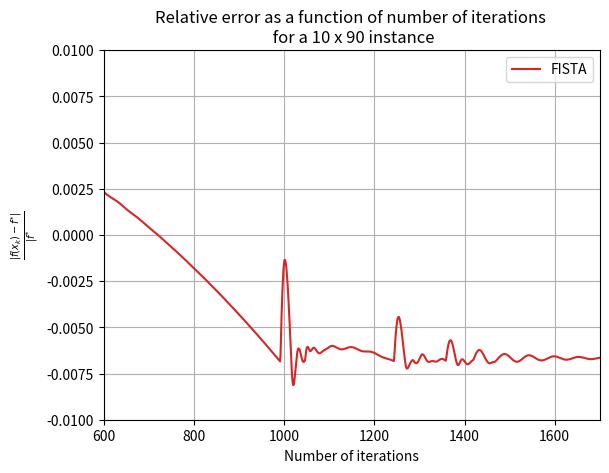

The matplotlib source for this figure:
import numpy as np
import matplotlib.pyplot as plt

# to get this data
# run the first experiment (i=0) for the 10x90 instance
fista = [32.9945345882353, 32.97231658823529, 32.92788058823529, 32.872335588235295, 32.8056815882353, 32.727918588235305, 32.6390465882353, 32.5390655882353, 32.4279755882353, 32.3057765882353, 32.17246858823529, 32.0280515882353, 31.872525588235302, 31.705890588235306, 31.528146588235305, 31.339293588235297, 31.139331588235297, 30.928260588235304, 30.706080588235302, 30.472791588235303, 30.228393588235303, 29.9728865882353, 29.70627058823531, 29.428545588235306, 29.139711588235315, 28.83976858823531, 28.52871658823531, 28.206555588235315, 27.873285588235312, 27.528906588235316, 27.17341858823532, 26.80682158823533, 26.429115588235323, 26.040300588235333, 25.640376588235334, 25.229343588235345, 24.807201588235337, 24.373950588235342, 23.929590588235342, 23.47412158823535, 23.007543588235354, 22.529856588235354, 22.041060588235357, 21.541155588235366, 21.03014158823537, 20.50801858823537, 19.97478658823538, 19.430445588235386, 18.87499558823539, 18.30843658823539, 17.730768588235403, 17.141991588235403, 16.542105588235405, 15.931110588235413, 15.309006588235418, 14.675793588235422, 14.031471588235428, 13.376040588235426, 12.709500588235434, 12.038881476103093, 11.372075801204051, 10.730473681599099, 10.148703764459967, 9.62893140055432, 9.151520313560026, 8.690047178527292, 8.243110728793123, 7.82345532580258, 7.424737331505414, 7.039516640775999, 6.656545565814169, 6.277984593120411, 5.89219697947598, 5.522531944372296, 5.204262090040606, 4.941880963403805, 4.71771336483544, 4.497101517005026, 4.287835446434035, 4.088480359956233, 3.915056867124274, 3.738482030169978, 3.559132060545371, 3.3921089679807, 3.241873820976348, 3.096924545341803, 2.9580915527123373, 2.825260264922324, 2.7003216705322757, 2.5803663943021595, 2.4588702419098167, 2.333514796064822, 2.203793520131838, 2.075508298543667, 1.963139586733819, 1.861325989935033, 1.7657954955812105, 1.6662262391855738, 1.5681847392415624, 1.4772712418105651, 1.4047573094348398, 1.3478963742046464, 1.2955612688712013, 1.2463575706246213, 1.2025221334345184, 1.1540592085470769, 1.0984845942070744, 1.0436383107898115, 0.9950354204037273, 0.9454194768625032, 0.8978621286440993, 0.8511004052538658, 0.8083751288571761, 0.7699027014160369, 0.7326947078352499, 0.6925368011273451, 0.6529320832040852, 0.6144656662458885, 0.5808006787914557, 0.5441346821867161, 0.5066146236947039, 0.47355204693913616, 0.43948007787289817, 0.4050369971583784, 0.3800830665403656, 0.36314326827635396, 0.34914275403876366, 0.33657937938261223, 0.3228926440277159, 0.31174206858809206, 0.3012494259414562, 0.2932963192736724, 0.2812160830009978, 0.26785024142349745, 0.2541653850053212, 0.24170673681637567, 0.2307949014363055, 0.22372247101875958, 0.21985119334319989, 0.21862424266875133, 0.2163937481829452, 0.21229423706245812, 0.20636548851873052, 0.20115626602718684, 0.19631662146357196, 0.19121889413176768, 0.1868848715218754, 0.18217460739940017, 0.17595647289800934, 0.16877046739081708, 0.16114121220532973, 0.15340322541082121, 0.1466038043459146, 0.14024565933540223, 0.1336689029359145, 0.12678044724925328, 0.12138449349122571, 0.11679329180483473, 0.11190546744486968, 0.1070819511549808, 0.10230545473540514, 0.09804624076353426, 0.09484487512739982, 0.09245921483951491, 0.09120597952528672, 0.09062682618740095, 0.0904291844761285, 0.08939096461266265, 0.08870810758284871, 0.087620450157889, 0.08533779298640182, 0.08254376851276767, 0.08087399476544063, 0.07981768615234, 0.07851256246033642, 0.07698717906984681, 0.07561594413577749, 0.07511615107306782, 0.0749253932163367, 0.07424389555955875, 0.07328062025656248, 0.07232973666684472, 0.07175131612354715, 0.07134535611401811, 0.07091884365192686, 0.07038766995913381, 0.07038826044879422, 0.0698085118962168, 0.0694581862317408, 0.0688120110461899, 0.06792096983624522, 0.06685071867512704, 0.0656965790125095, 0.06455615287420985, 0.06350864257883285, 0.06261852708075362, 0.06192857928378673, 0.06139583423976719, 0.06099725787221435, 0.060692883086745, 0.06043383712027861, 0.06016947723630855, 0.05987642992091747, 0.05958788206024474, 0.05923953962861089, 0.05881517855448655, 0.05830326135726066, 0.057698932650604835, 0.05731185610962086, 0.05705617340892263, 0.056680502513794716, 0.05643971695704241, 0.05600619037245234, 0.05540754722777099, 0.054694135112643996, 0.05392196259772236, 0.053139394446105825, 0.05237970013400345, 0.05165951608347332, 0.05098179263164373, 0.05034107980822523, 0.04972903247314457, 0.049138576607041407, 0.04856598681406217, 0.04801090720513306, 0.04747491008959477, 0.046959452886487354, 0.04646442156687769, 0.045986352521137856, 0.04551831312755288, 0.04505080239375094, 0.044573322903137494, 0.044076162480611795, 0.04355194952293782, 0.04299667179210833, 0.042413976730981184, 0.041806538571473296, 0.04117714319594826, 0.04053203126488992, 0.03987794957636711, 0.03922130286721087, 0.038567509675205926, 0.037920605763446455, 0.03728308991225509, 0.03665597281814403, 0.03603897210042524, 0.035430793041955615, 0.03482944163299058, 0.03423252909550832, 0.03363754120099404, 0.033042058373902956, 0.03244392216685972, 0.03184134979154235, 0.03123300146312732, 0.030643674614519386, 0.030598656104716158, 0.03047740413925816, 0.0302459325701697, 0.02994094248507379, 0.029601085726520013, 0.029271454051877005, 0.02941318018938437, 0.030367694515138766, 0.030947566005477174, 0.031207965236144396, 0.03132203027447535, 0.031142473388818186, 0.030673399410712468, 0.02994348421837772, 0.029099489349267108, 0.028167212569679335, 0.027359287871229758, 0.026636547265487188, 0.026009382072991038, 0.02563250225115296, 0.025489219215972646, 0.025576384446826365, 0.025818016208256345, 0.02610632185734704, 0.02634053628268455, 0.02645295336469665, 0.026418455880884338, 0.026249716651483537, 0.02599090658960827, 0.02568644249427976, 0.025386971439334282, 0.02511709196394458, 0.0248640940422312, 0.02464715675292841, 0.0244515834897231, 0.024262686879827598, 0.02420537216262505, 0.024308127826058727, 0.024344107566440867, 0.02427935966475115, 0.02412490497541012, 0.02390542552958596, 0.023649794420197878, 0.023383383272731602, 0.023123493986960935, 0.022878132332476042, 0.022647456927738868, 0.02242675393555223, 0.022209721684980366, 0.021991108374505162, 0.02176818015603764, 0.021540950607863273, 0.021311454916022356, 0.02108253836531973, 0.020856642848559325, 0.020634956361059158, 0.02041710246659325, 0.020201562877132855, 0.019986010662979017, 0.019801767240269143, 0.019913863538058005, 0.01996044286302107, 0.019929945230675372, 0.019823381021179642, 0.019652779325627028, 0.019435711271071073, 0.019190194640152296, 0.01893118564802249, 0.018668833294752323, 0.01840839756789383, 0.01815137922632501, 0.017897242963708995, 0.017645131211255417, 0.017395117227297956, 0.017148767763539626, 0.01690901085002891, 0.016679480598243025, 0.016463608593384, 0.016263744962538552, 0.016080536260866838, 0.01591268907068991, 0.01575713851578818, 0.015609546665751055, 0.015464994910227733, 0.015319056436600927, 0.01516757362458776, 0.015007027171809618, 0.014835971557861427, 0.014654789124377617, 0.014465219709664346, 0.014268389934726103, 0.014066374602087288, 0.013861244865419267, 0.013654798765768184, 0.013448394493709263, 0.013242886127036299, 0.013038644881997097, 0.012835639661517044, 0.012633548681675636, 0.012431877586491466, 0.012230066381800868, 0.012027575356288622, 0.011823947018718303, 0.011618845838653117, 0.011412079916288361, 0.011203608969302666, 0.010993541955840706, 0.01078212611271024, 0.010569727910071314, 0.01035680586284032, 0.010143875420883157, 0.009931467123138723, 0.009720080496492338, 0.00951013739748523, 0.009301939274424765, 0.009095632941692766, 0.00889118884640037, 0.008688394567654042, 0.008486864635029057, 0.008286065958020656, 0.008085356492882353, 0.007884033457658124, 0.007681386580373918, 0.007476751580166219, 0.0072695593071595635, 0.007059376615060424, 0.006845935987796239, 0.006629152055854975, 0.00640912429684908, 0.006186126317405266, 0.0059605830848120855, 0.005733038266953163, 0.005504114418495141, 0.005274469106324505, 0.006025264240443395, 0.006922902795137318, 0.007564335148621674, 0.007975070863414861, 0.008203582242710268, 0.008300463605329277, 0.008297247103640699, 0.008203424388539016, 0.008011443333669255, 0.007706712349107731, 0.0072797579847395065, 0.006736191714995745, 0.006101020403906306, 0.005417020745714877, 0.004738258857816855, 0.004122701752417951, 0.003681721151365819, 0.003581586237648208, 0.003625834058913401, 0.003776900824314608, 0.003993580248686947, 0.004233565634850536, 0.004460458575714199, 0.004712026892324835, 0.005033302546253789, 0.005320811789671567, 0.005553094239053656, 0.005716314909365854, 0.005801625711229389, 0.005808302900891123, 0.005745686597368405, 0.005624988465078385, 0.005478144264490435, 0.005337518703395925, 0.0051886255995721425, 0.005045710238244496, 0.004920619112587545, 0.004821861874665078, 0.004754140527749062, 0.004718338395861528, 0.004711905338850934, 0.004729537714749952, 0.004764034162534321, 0.00480720989565054, 0.004850768520114248, 0.004887055636362949, 0.004909646797604992, 0.004913748933809777, 0.004896415903233564, 0.004982844456007281, 0.005106190956398226, 0.0051595885365534186, 0.005145380010149878, 0.005075881292563455, 0.004969915841782282, 0.004848900555548476, 0.004733184956241467, 0.004639176149368041, 0.004594372709334493, 0.004590026839878192, 0.0046194253562685155, 0.004676231182210951, 0.004750690059344887, 0.004831317694425006, 0.004906519234139369, 0.004965956190038956, 0.005001547680096341, 0.005008123925970367, 0.004985137966459476, 0.004934637126634765, 0.004860762159195489, 0.004769164420979417, 0.004666397991188, 0.0045593275141064035, 0.004454581513849998, 0.004358074810480496, 0.004274620624270857, 0.00420765054859645, 0.004159056694961716, 0.0041291637955400435, 0.0041168298706173966, 0.00411966323134921, 0.004134332742592594, 0.004156939244546762, 0.004183410386843053, 0.004209879833162651, 0.004233015065551835, 0.004250265331733181, 0.004260011520260572, 0.004261611444466658, 0.00425534560078317, 0.004242278523995345, 0.004224058310946495, 0.004202681090404363, 0.004180248021783354, 0.004158740088121625, 0.004139831134076096, 0.004124753136191911, 0.004114220519186105, 0.004108413351975315, 0.0041070132348203425, 0.004109281175451141, 0.004114164047240867, 0.004120415371786671, 0.004126716990406846, 0.0041317903288284235, 0.004134488954905222, 0.004133867485204318, 0.004129225151814144, 0.004120125124377819, 0.004106392748107875, 0.004088097099630141, 0.004065520703845869, 0.00403912202776624, 0.004009494671428036, 0.003977326238032512, 0.003943358898336831, 0.003908352835725783, 0.0038730531710704117, 0.0038381606526485257, 0.0038043063247536514, 0.0037720304815702915, 0.0037417663693227023, 0.0037138292189487073, 0.003688411193898844, 0.003665582678619723, 0.003645300009480516, 0.003627419296827462, 0.0036117154696543373, 0.003597905174066963, 0.0035856717547160764, 0.0035746903121065543, 0.003564650800713978, 0.0035552773247180666, 0.0035463421798474864, 0.0035376737339790306, 0.0035291578691941335, 0.003520733348601577, 0.0035123820488603113, 0.0035041154519403254, 0.003495959073826239, 0.0034879366027349293, 0.0034800554274504653, 0.0034722949808839, 0.0034645989444600186, 0.0034568719049195137, 0.0034489805794225624, 0.003440759277410166, 0.0034320188903628397, 0.0034225584236563457, 0.003412177924856675, 0.003400691623303482, 0.0033879401676083173, 0.00337380101204671, 0.0033581962343773473, 0.003341097337773057, 0.0033225268696659947, 0.0033025569544808692, 0.003281305064294399, 0.00325892752644814, 0.0032356113815991453, 0.0032115652577974674, 0.003187009919665898, 0.0031621690950554265, 0.0031372610861417627, 0.0031124915510118588, 0.003088047708767635, 0.003064094088536669, 0.0030407698210713698, 0.0030181873688628217, 0.0029964325121219853, 0.0029755653559562613, 0.002955622098425938, 0.002936617297598499, 0.002918546394337294, 0.00290138828151958, 0.0028851077544022902, 0.0028696577257782963, 0.0028549811387394855, 0.0028410125553736186, 0.0028276794386722435, 0.0028149031753206006, 0.0028025999079151587, 0.0027906812563471438, 0.0027790550101580973, 0.0027676258676928253, 0.002756296285343417, 0.002744967482766595, 0.0027335406294593623, 0.0027219182162897602, 0.002710005594153967, 0.002697712642376406, 0.0026849555130620717, 0.0026716583853097203, 0.002657755155709233, 0.0026431909891784624, 0.0026279236569630585, 0.0026119245961986337, 0.0025951796371322354, 0.002577689359103421, 0.002559469053524561, 0.0025405482902654507, 0.0025209701017742834, 0.002500789815825629, 0.002480073582030141, 0.0024588966483214013, 0.002437341451162086, 0.002415495586877997, 0.002393449731512852, 0.0023712955732032646, 0.0023491238148886685, 0.0023270222969257507, 0.0023050742796468923, 0.002283356915910208, 0.002261939933935759, 0.0022408845418384095, 0.0022202425576599897, 0.002200055762662768, 0.002180355471196967, 0.002161162307541865, 0.0021424861784876226, 0.0021243264297518584, 0.002106672174265444, 0.0020895027805287346, 0.002072788509342286, 0.0020564912869743233, 0.0020405656021375597, 0.0020249595129153957, 0.002009615748098149, 0.0019944728853510986, 0.001979466586491984, 0.001964530868057198, 0.0019495993836053022, 0.00193460669298731, 0.0019194894933074339, 0.00190418778664239, 0.0018886459607620639, 0.0018728137611670175, 0.0018566471355539035, 0.0018401089352766279, 0.0018231694622588262, 0.0018058068539677998, 0.0017880073032668854, 0.0017697651140400862, 0.001751082597266627, 0.001731969815584812, 0.001712444187247834, 0.001692529962667359, 0.0016722575885160208, 0.0016516629755647513, 0.0016307866872051508, 0.001609673065958612, 0.0015883693153180148, 0.00156692455406926, 0.001545388859853728, 0.0015238123182506058, 0.0015022440930532437, 0.0014807315327725317, 0.0014593193276473257, 0.001438048730621066, 0.001416956854781989, 0.001396076058658396, 0.0013754334294480272, 0.001355050372758835, 0.0013349423156794457, 0.0013151185280354462, 0.001295582064504811, 0.0012763298279080339, 0.0012573527515290048, 0.001238636095787501, 0.0012201598521077064, 0.0012018992444397557, 0.0011838253167151518, 0.001165905592622477, 0.0011481047925475205, 0.0011303855913800643, 0.0011127094002216526, 0.0010950371548019307, 0.0010773300936861574, 0.0010595505100567948, 0.0010416624619881197, 0.00102363242760069, 0.0010054298932745348, 0.000987027865068768, 0.0009684032956430395, 0.000949537421150089, 0.0009304160047579678, 0.0009110294855534646, 0.0008913730335611008, 0.0008714465134072297, 0.0008512543607758804, 0.0008308053771856257, 0.0008101124498060716, 0.0007891922039863677, 0.0007680645969480625, 0.000746752461670376, 0.000725281010427929, 0.0007036773077122321, 0.0006819697224324942, 0.0006601873693151357, 0.0006383595493645507, 0.0006165151990608272, 0.0005946823576984591, 0.0005728876618728072, 0.0005511558756169964, 0.0005295094640543308, 0.000507968217676461, 0.0004865489334541033, 0.00046526515798399093, 0.0004441269967125382, 0.0004231409920528924, 0.0004023100718653606, 0.00038163356839546355, 0.00036110730634654394, 0.0003407237573665946, 0.00032047225687100133, 0.0003003392778652332, 0.000280308755283986, 0.00026036245337730395, 0.0002404803678714984, 0.00022064115404084398, 0.00020082257143523165, 0.0001810019358793912, 0.00016115656940986784, 0.00014126423912377023, 0.0001213035763941782, 0.00010125446858336652, 8.109841619920096e-05, 6.08188494009663e-05, 4.040139878385924e-05, 1.9834116491110496e-05, -8.923551763138997e-07, -2.178466933683614e-05, -4.2846714860231444e-05, -6.407961095768107e-05, -8.548175451353172e-05, -0.00010704891772076387, -0.000128774392732864, -0.0001506491793016514, -0.00017266221073153996, -0.00019480061293819517, -0.00021704999097113051, -0.00023939473704255178, -0.00026181835387905543, -0.00028430378710996755, -0.0003068337603898098, -0.0003293911070514355, -0.000351959092268614, -0.0003745217199994165, -0.00039706401935207477, -0.0004195723054787195, -0.0004420344106430421, -0.00046443988172233515, -0.00048678014107896586, -0.0005090486084627595, -0.0005312407823771286, -0.0005533542801248443, -0.0005753888365612421, -0.0005973462623663462, -0.0006192303634302435, -0.0006410468236697481, -0.0006628030542781924, -0.0006845080130178992, -0.0007061719976883965, -0.000727806418336239, -0.0007494235531070902, -0.0007710362928570191, -0.0007926578797561574, -0.0008143016451182833, -0.0008359807515808083, -0.0008577079445506583, -0.000879495317528309, -0.0009013540955239103, -0.0009232944403219743, -0.0009453252808183981, -0.0009674541710770136, -0.0009896871781488916, -0.001012028801053333, -0.0010344819216960843, -0.0010570477878524668, -0.0010797260277364273, -0.0011025146950855208, -0.0011254103431442906, -0.0011484081254234096, -0.0011715019206716072, -0.0011946844791013939, -0.0012179475865944432, -0.0012412822433594114, -0.0012646788533258507, -0.001288127420456508, -0.001311617748117258, -0.0013351396376756785, -0.0013586830826052341, -0.001382238454533786, -0.0014057966779060728, -0.0014293493902173663, -0.0014528890851011056, -0.0014764092359451511, -0.001499904398115269, -0.0015233702883100076, -0.001546803840039455, -0.0015702032346887052, -0.0015935679080970665, -0.001616898533067424, -0.001640196978650261, -0.00166346624749615, -0.0016867103929441934, -0.0017099344178810709, -0.0017331441577096364, -0.0017563461500186611, -0.0017795474937503369, -0.0018027557008009195, -0.0018259785430726418, -0.00184922389801468, -0.0018724995956522902, -0.0018958132700039616, -0.0019191722176422426, -0.001942583265939892, -0.001966052653312289, -0.0019895859234681937, -0.0020131878353724882, -0.0020368622902788716, -0.0020606122768335373, -0.0020844398348744833, -0.002108346038185386, -0.002132330996090977, -0.002156393873424132, -0.002180532928052347, -0.0022047455648476406, -0.0022290284046792073, -0.002253377366773681, -0.0022777877625632004, -0.0023022543989676043, -0.0023267716889314727, -0.0023513337669464653, -0.002375934607241745, -0.0024005681423449315, -0.0024252283797354538, -0.002449909514429628, -0.0024746060354381427, -0.002499312824213007, -0.0025240252433930853, -0.002548739214374047, -0.002573451282479766, -0.002598158668772796, -0.002622859307815747, -0.0026475518709758337, -0.002672235775156609, -0.002696911177113831, -0.00272157895378409, -0.0027462406693154113, -0.0027708985297266926, -0.00279555532633596, -0.002820214369288888, -0.0028448794126786684, -0.0028695545728735163, -0.0028942442417660844, -0.002918952996714891, -0.0029436855089714532, -0.0029684464523759605, -0.0029932404140637914, -0.0030180718088377956, -0.0030429447987643243, -0.003067863219409909, -0.003092830513973322, -0.003117849676402032, -0.00314292320436765, -0.0031680530627785186, -0.0031932406582887755, -0.0032184868250411114, -0.003243791821658453, -0.003269155339289816, -0.003294576520306148, -0.0033200539870470057, -0.0033455858798412787, -0.003371169903369478, -0.0033968033802906916, -0.003422483310949912, -0.0034482064378875818, -0.0034739693138136664, -0.003499768371670927, -0.003525599995403936, -0.00355146059007125, -0.003577346649974967, -0.003603254823554594, -0.0036291819738818194, -0.003655125233702078, -0.0036810820540916843, -0.003707050245953316, -0.003733028013712251, -0.0037590139807498284, -0.0037850072062744454, -0.0038110071934978193, -0.003837013889157666, -0.003863027674588688, -0.0038890493487004777, -0.003915080103370168, -0.003941121491888274, -0.003967175391212574, -0.003993243958892713, -0.004019329585604268, -0.004045434844295002, -0.004071562436993006, -0.00409771514033984, -0.00412389575092053, -0.004150107031433905, -0.0041763516587174365, -0.004202632174570365, -0.0042289509402572345, -0.004255310095473837, -0.004281711522459793, -0.00430815681582932, -0.00433464725856555, -0.004361183804500215, -0.004387767067467006, -0.004414397317187944, -0.004441074481818382, -0.004467798156955011, -0.004494567620789441, -0.004521381854979556, -0.0045482395707163985, -0.004575139239367796, -0.004602079127014909, -0.004629057332135661, -0.004656071825643191, -0.0046831204924661935, -0.004710201173839788, -0.004737311709486893, -0.004764449978885503, -0.004791613940859082, -0.004818801670763866, -0.004846011394627723, -0.004873241519650197, -0.004900490660562816, -0.0049277576614454605, -0.00495504161267574, -0.004982341862801952, -0.005009658025226153, -0.005036989979680835, -0.005064337868593662, -0.005091702088517071, -0.00511908327690215, -0.005146482294566614, -0.0051739002042926405, -0.005201338246046477, -0.005228797809366751, -0.005256280403514361, -0.005283787625999825, -0.0053113211301277705, -0.005338882592197875, -0.005366473678995434, -0.005394096016187684, -0.0054217511582055605, -0.005449440560156785, -0.005477165552255101, -0.005504927317205787, -0.005532726870903141, -0.005560565046747336, -0.005588442483786505, -0.00561635961883411, -0.005644316682622604, -0.005672313699971872, -0.005700350493887807, -0.005728426693419455, -0.005756541745044409, -0.005784694927285936, -0.005812885368210713, -0.005841112065412216, -0.005869373908037754, -0.005897669700399386, -0.005925998186679075, -0.005954358076233829, -0.005982748069004921, -0.006011166880542785, -0.006039613266180514, -0.0060680860439110435, -0.006096584115561942, -0.006125106485901079, -0.0061536522793550616, -0.006182220754072134, -0.006210811313123464, -0.006239423512687966, -0.006268057067136865, -0.0062967118509824616, -0.006325387897732907, -0.006354085395731764, -0.006382804681139727, -0.0064115462282463695, -0.006440310637362501, -0.006469098620575033, -0.006497910985680984, -0.006526748618653792, -0.006555612465000974, -0.006584503510402249, -0.006613422761003061, -0.006642371223759495, -0.006671349887195741, -0.00670035970294315, -0.006729401568387312, -0.006758476310737482, -0.006787584672783333, -0.006816727300581249, -0.006845904733253442, -0.006381268595001021, -0.0054172869896290075, -0.0045275755491841815, -0.003731770301837317, -0.0030431316586718455, -0.0024694007575952943, -0.0020139589544377694, -0.0016770092587613723, -0.001456570671813876, -0.0013491694701442763, -0.0013502031255616404, -0.0014503954979123452, -0.0016050069372869804, -0.0018356684440899538, -0.0021281832089285633, -0.002471275404066292, -0.0028577188128156277, -0.003282946895553059, -0.0037436734565689947, -0.004236490032803301, -0.00475676739507215, -0.005298046530871194, -0.005851970795809164, -0.006408687419905464, -0.0069520134016714755, -0.0074264298375247085, -0.007791918455975377, -0.008027092054412321, -0.008128822824475723, -0.008107193455056545, -0.00798426233960616, -0.007786636765381997, -0.007539168974822358, -0.007267519534364657, -0.006995362007536071, -0.006742619060639587, -0.006524626160933835, -0.006351975203972499, -0.00623075673117517, -0.0061629697985523535, -0.006141209675183912, -0.006153900146682143, -0.006201990169752575, -0.006279663242054312, -0.006377315417697606, -0.006484701018039081, -0.006591747634503771, -0.006689367048298406, -0.00677017831487473, -0.006829061521670856, -0.006863479118360057, -0.006873531834070481, -0.00686175152982571, -0.006832667009063944, -0.0067922050762978655, -0.006638414854875328, -0.006416624774059485, -0.006241899706064532, -0.006124628021657272, -0.006065109541814743, -0.006055521509079816, -0.006082756495313646, -0.006131506522521799, -0.006187050438798114, -0.006237358813219002, -0.0062743209797351, -0.006287316464796705, -0.006276747686266508, -0.006251487403071361, -0.006217135735327705, -0.006180052425219926, -0.006146333335814426, -0.006121082516659391, -0.006107284235305181, -0.0061056223123378325, -0.0061155830638497, -0.006135762864464646, -0.006164158064837303, -0.0061984073353103745, -0.006235983242584349, -0.0062743458257504365, -0.006311075413251351, -0.006343997337955647, -0.006371301719110032, -0.006391651519620969, -0.006404265198279087, -0.006408958430107248, -0.006406132802330731, -0.006396706893222953, -0.006381994594249191, -0.006363544584469677, -0.006342961486914626, -0.006321732140961826, -0.006301079228973847, -0.006281859671896604, -0.006264517871535702, -0.006249095478876023, -0.006235291381387414, -0.0062225592556920195, -0.006210226131691055, -0.006197614272944165, -0.006184150138892201, -0.006169447728070435, -0.006153358445244972, -0.006135984944270485, -0.006117661381042605, -0.006098906533816721, -0.006080358899817806, -0.006062703989587578, -0.006046603675543092, -0.00603263585733332, -0.0060212502598754394, -0.006012743316962097, -0.0060072522464152366, -0.006004765964775897, -0.0060051486932864275, -0.006008171122410242, -0.006013543851879094, -0.006020948414791401, -0.006030062346078032, -0.0060405762320022115, -0.006052202226950661, -0.0060646749161380135, -0.0060777464582852676, -0.00609117855145518, -0.006104733896539806, -0.00611816952833835, -0.0061312337445500855, -0.00614366752637143, -0.00615521046134822, -0.00616561038910474, -0.006174635402406135, -0.006182086515481486, -0.006187809276757485, -0.006191702827618972, -0.006193725330974457, -0.006193895229964601, -0.006192288358295883, -0.0061890314270104845, -0.006184292794162072, -0.006178271645474981, -0.006171186764792852, -0.006163265967521755, -0.006154737042806936, -0.006145820747322095, -0.006136726065764176, -0.006127647647021039, -0.0061187650775027394, -0.006110243487918489, -0.00610223491594339, -0.006094879860385849, -0.006088308547440972, -0.006082641564229702, -0.006077989673956974, -0.00607445278641805, -0.006072118196912283, -0.006071058311434076, -0.0060713281386154325, -0.006072962848231732, -0.006075975676614116, -0.006080356409654123, -0.006086070604983634, -0.006093059637742805, -0.006101241579359057, -0.006110512854169936, -0.00612075056993851, -0.006131815387757409, -0.006143554784309365, -0.006155806562383002, -0.006168402480040084, -0.00618117189013118, -0.0061939453053794745, -0.006206557825974353, -0.006218852383675673, -0.006230682767269634, -0.006241916398664671, -0.00625243682793469, -0.006262145911136104, -0.006270965629069029, -0.006278839500820969, -0.006285733545038768, -0.006291636745973589, -0.0062965609911404055, -0.006300540462774925, -0.006303630485137666, -0.00630590585247817, -0.006307458685966213, -0.006308395889951324, -0.006308836296324133, -0.0063089075988705355, -0.006308743186132367, -0.006308478980970566, -0.006308250388030956, -0.00630818943750497, -0.006308422196385062, -0.006309066498548579, -0.006310230024347163, -0.00631200874065615, -0.006314485695132031, -0.006317730144776088, -0.006321796989544486, -0.006326726476775444, -0.006332544141389546, -0.006339260949445284, -0.006346873617818925, -0.006355365089417162, -0.006364705150383376, -0.00637485118218455, -0.006385749046533943, -0.006397334104205503, -0.006409532369649937, -0.006422261801946363, -0.006435433729150642, -0.006448954398022935, -0.006462726634873912, -0.006476651596520104, -0.006490630583660441, -0.006504566882948674, -0.0065183675991315896, -0.00653194543522271, -0.006545220377049913, -0.006558121238780125, -0.006570587028196684, -0.006582568094502339, -0.006594027027008267, -0.0066049392800520265, -0.006615293507468406, -0.006625091598596602, -0.00663434841675848, -0.006643091250002777, -0.006651358992293201, -0.006659201080929603, -0.00666667622249845, -0.006673850944837725, -0.0066807980162266745, -0.006687594775123654, -0.006694321414347533, -0.006701059262613995, -0.006707889103977205, -0.006714889572190894, -0.0067221356525003695, -0.0067296973182259445, -0.00673763832395229, -0.006746015171506518, -0.006754876259433097, -0.006764261221575735, -0.00677420045584022, -0.006784714840329668, -0.0067958156308660774, -0.00680750453145653, -0.006819773927440017, -0.006832607269776127, -0.006617676307206424, -0.006212946352563453, -0.005836948718329391, -0.005498167370373106, -0.005202485307415451, -0.004953524880203103, -0.0047531138095844565, -0.004601760757231144, -0.0044990541335137545, -0.0044439363509278665, -0.00443484367915784, -0.004469732244796004, -0.004546029655644859, -0.004660558432447961, -0.004809473618585551, -0.004963723905643036, -0.005140666786527457, -0.005336926777165228, -0.005547377158290136, -0.005766666957890135, -0.005989522284181703, -0.006211047406833275, -0.0064269776721070405, -0.006633850665159169, -0.0068260941368792185, -0.006988024139131877, -0.007110376888205979, -0.0071902248968004805, -0.007229874765918964, -0.00723524978104079, -0.007214156108308308, -0.007174758566170049, -0.007124473261845268, -0.0070693530084983205, -0.007013926018720607, -0.006961368271430418, -0.006913853376138277, -0.006872210254554332, -0.006835359178915593, -0.006804542460106605, -0.006782678989435161, -0.00677324794302838, -0.006779079580513864, -0.006801383417355818, -0.006839229596754054, -0.006889557461779315, -0.0069128304508129694, -0.006929102467427839, -0.00693866547659304, -0.006940113303594544, -0.00693236034415576, -0.006914777900197781, -0.006887332817882243, -0.0068506921368158575, -0.0068062634406624726, -0.006756152424666088, -0.006703034035853882, -0.006649948413797049, -0.006595858465132456, -0.006545252277592878, -0.006504909518645639, -0.006476643107027388, -0.006461579115455235, -0.006460140653223919, -0.006471707885704849, -0.0064948829899478255, -0.006527718286821566, -0.006567873561931409, -0.00661276959676204, -0.006659739290109414, -0.006706178378193115, -0.0067496947744284845, -0.006788250741870172, -0.006820287539620253, -0.006844819580682034, -0.006861485510563249, -0.006870547092586238, -0.006872832698087701, -0.006869629332098187, -0.006862534054070955, -0.006853281079154485, -0.006843563849420942, -0.006834871546900826, -0.006828357014653321, -0.006824748432031376, -0.0068243112085658916, -0.006826860363921713, -0.0068318180192497545, -0.006838306205901958, -0.006845262398464476, -0.006851564117702935, -0.006856149498512523, -0.006858122573936665, -0.0068568347839881565, -0.00685193744573558, -0.006843403218642617, -0.00683151763639412, -0.006816844312421884, -0.006800169312195984, -0.00678243135618886, -0.006764644978707011, -0.006747823579626764, -0.0067329085686507325, -0.006720709641935104, -0.0067118597911846305, -0.0067067870725805575, -0.006705703599083075, -0.00670861079174338, -0.006715318737387869, -0.0067254766248125595, -0.006738610708452634, -0.00675416608111757, -0.0067715486970055345, -0.0067901645176508445, -0.006809453283408285, -0.006732530598286079, -0.006545647402446603, -0.0063697393326850385, -0.006209495759699568, -0.006068348434995798, -0.0059486023372187025, -0.005851638353873223, -0.005778130378308746, -0.005728232722702006, -0.005701712016091755, -0.005698016371653543, -0.005716289981550748, -0.005755351310183447, -0.0058136571123187045, -0.005889273276627491, -0.005979868491113022, -0.006082739781571099, -0.006194871821707604, -0.006313025881226926, -0.006433850141323707, -0.006554001090581143, -0.006670265602631698, -0.0067796745997490025, -0.006879601332246586, -0.006961105350166259, -0.007017236322834673, -0.007045094334284757, -0.007045586411071604, -0.0070227016088947256, -0.0069825026277616125, -0.006932035591597111, -0.006878329252318551, -0.006827603181593347, -0.006784745204518321, -0.006753063372529181, -0.0067342755884312435, -0.006728674728266985, -0.006735398851948894, -0.006752741847353651, -0.006778454794004694, -0.006810007176029675, -0.006844795175332763, -0.006880298359067266, -0.006914194526329876, -0.006944445249035127, -0.006969362872201192, -0.006987665241379576, -0.006998519153036398, -0.007001569137167795, -0.006996945767537752, -0.006985247664618257, -0.00696749349625241, -0.006945043918177622, -0.006919497618702011, -0.006892569511872265, -0.0068659619035072025, -0.006841240664108739, -0.006819727943554245, -0.006802420924511247, -0.006789942939353383, -0.006782529506893679, -0.0067379020325943504, -0.0066746460603740124, -0.0066119205048428605, -0.00655114641112905, -0.006493506806959919, -0.00643995601235633, -0.006391253136430584, -0.006348005518231592, -0.00631070977902247, -0.006279781897028158, -0.006255572161425458, -0.006238365014935458, -0.006228366953045432, -0.006225687469336847, -0.006230318512425098, -0.006242117295075185, -0.006260795956358704, -0.006285919940661783, -0.0063169153841396136, -0.006353084541132566, -0.006393627464595564, -0.006437667785625097, -0.00648428044490522, -0.006532519496722328, -0.006581444509818953, -0.006630144523323706, -0.006677758908002616, -0.006723494796403675, -0.006766640973111748, -0.006806578270533822, -0.006842786616796642, -0.006874848950268131, -0.0069024522640729665, -0.00692442024867123, -0.006939544521552634, -0.006947537614666664, -0.006948911651551354, -0.006944771810085119, -0.006936571597068475, -0.0069258731837607, -0.006914145914009432, -0.006902622734182106, -0.006892220736991185, -0.006883520650249697, -0.006876792390300198, -0.006872050198734858, -0.0068691209994377255, -0.00686771247910196, -0.006855498017891857, -0.00683043320768457, -0.0068040602407464235, -0.00677687765028502, -0.006749293698187716, -0.006721631017943169, -0.006694144094309873, -0.006667043165543288, -0.006640518521597769, -0.006614760551816299, -0.0065899727751338125, -0.006566376997202012, -0.006544211324294104, -0.006523722816930732, -0.006505157033510713, -0.006488746666351542, -0.006474701057710941, -0.006463197778203648, -0.006454376817462095, -0.006448337398402389, -0.006445137050202815, -0.0064447923781908905, -0.006447280929273008, -0.006452543624754396, -0.0064604873671634646, -0.00647098757883543, -0.006483890565379536, -0.0064990156997118765, -0.006516157488045969, -0.006535087612688486, -0.006555557056229337, -0.006577298406240113, -0.006600028425100474, -0.006623450949423169, -0.00664726015879199, -0.006671144224458705, -0.0066947893158642805, -0.006717883908294407, -0.006740123301846649, -0.006761214234242337, -0.006780879451718308, -0.0067988620960057365, -0.006814929772089705, -0.006828878179679019, -0.006840534217923946, -0.006849758503411231, -0.006856447271248769, -0.006860533654097497, -0.006861988351828241, -0.006860819714338404, -0.006857073262937059, -0.006850830673989642, -0.006842208245161718, -0.006831354862598005, -0.006818449488919749, -0.0068036981981697995, -0.006787330794545162, -0.006769597065683834, -0.0067507627362413765, -0.006731105201188366, -0.006710909128400163, -0.006690462025209849, -0.006670049862868285, -0.006649952846580601, -0.006630441407990204, -0.006611772483273375, -0.006594186125224908, -0.006577902483611557, -0.00656311917598378, -0.006550009061901024, -0.00653871842728293, -0.00652936558202722, -0.006522039872279016, -0.00651680110786025, -0.006513679404273172, -0.006512675436625958, -0.006513761099183146, -0.006516880558947319, -0.006521951684858356, -0.0065288678264457355, -0.006537499907751798, -0.006547698794829624, -0.006559297888888192, -0.00657211589270232, -0.0065859596956414634, -0.006600627322667203, -0.006615910894788864, -0.006631599552396829, -0.006647482298190004, -0.006663350722502812, -0.006679001580244742, -0.006694239194892341, -0.006708877670689199, -0.006722742899180603, -0.0067356743503193635, -0.006747526641645946, -0.006758170881573482, -0.006767495784728167, -0.006775408558800426, -0.006781835563628684, -0.006786722744385919, -0.00679003584191453, -0.006791760384471288, -0.006791901466472481, -0.006790483321197334, -0.00678754869583245, -0.006783158038618019, -0.006777388509192824, -0.0067703328244389845, -0.00676209795322958, -0.0067528036744390115, -0.006742581013415444, -0.006731570572877053, -0.0067199207748658675, -0.006707786031057176, -0.006695324859359008, -0.00668269796536148, -0.00667006630783195, -0.006657589168038752, -0.006645422243209546, -0.006633715784849163, -0.006622612802893838, -0.006612247356704828, -0.0066027429536645475, -0.0065942110755966106, -0.0065867498523213145, -0.006580442900399758, -0.006575358343492693, -0.006571548028749753, -0.006569046951331275, -0.006567872896516913, -0.0065680263059662404, -0.0065694903716061, -0.006572231357367286, -0.006576199145676753, -0.006581328002256141, -0.006587537549488624, -0.006594733935399855, -0.0066028111822889705, -0.0066116526962231355, -0.006621132916071183, -0.0066311190785530065, -0.006641473073906756, -0.006652053365339374, -0.0066627169443846165, -0.0066733212937146605, -0.006683726328828541, -0.006693796290387949, -0.006703401559779319, -0.006712420371739991, -0.006720740399587634, -0.006728260190687716, -0.006734890432264084, -0.006740555030459039, -0.006745191988603448, -0.006748754073960165, -0.006751209265634289, -0.006752540979885424, -0.006752748072625035, -0.006751844622407077, -0.0067498595006140125, -0.006746835738778062, -0.00674282970598316, -0.006737910111998581, -0.006732156854207465, -0.006725659728402052, -0.006718517025164814, -0.006710834034780579, -0.006702721484430185, -0.006694293931811339, -0.006685668139313392, -0.006676961452466029, -0.006668290205610733, -0.006659768176629989, -0.00665150511116299, -0.006643605335064669, -0.006636166471971993, -0.006629278280774538, -0.006623021625585616, -0.006617467588515989, -0.006612676733210525, -0.006608698524761745, -0.006605570909284812, -0.006603320054175717, -0.006601960247906563, -0.006601493956146535, -0.006601912029089493, -0.006603194053100732, -0.006605308838209697, -0.006608215031567088, -0.006611861845763907, -0.006616189889886842, -0.006621132090339439, -0.006626614687817569, -0.006632558296367735, -0.006638879010161665, -0.006645489543516155, -0.006652300389729546, -0.006659220984493472, -0.006666160859988553, -0.006673030776227051, -0.006679743816785834, -0.006686216436780011, -0.006692369451695157, -0.00669812895659765, -0.006703427166178411, -0.006708203167128011, -0.006712403575427363, -0.006715983092271342, -0.006718904953544743, -0.006721141268981053, -0.006722673248387758, -0.006723491313593817, -0.006723595096050537, -0.006722993321285407, -0.00672170358268703, -0.006719752008323898, -0.006717172825718996, -0.006714007830651608, -0.006710305767168023, -0.006706121626998103, -0.006701515877532212, -0.00669655362834873, -0.006691303747024711, -0.00668583793557494, -0.006680229779351186, -0.00667455378057139, -0.006668884388848874, -0.006663295041122887, -0.006657857223273441, -0.00665263956542194, -0.006647706982470806, -0.006643119870836793, -0.006638933371576172, -0.006635196709203395, -0.006631952614467911, -0.0066292368382091845, -0.006627077762146046, -0.006625496111119217, -0.006624504769892279, -0.006624108706162701, -0.006624304999953649, -0.006625082978072699, -0.006626424450877015, -0.0066283040471477464, -0.006630689641550238, -0.0066335428678853834, -0.006636819710184692, -0.00664047116267492, -0.006644443948757667, -0.006648681288401172, -0.0066531237027902534, -0.006657709844665718, -0.006662377342574309, -0.006667063647201801, -0.006671706868090573, -0.0066762465893495625, -0.00668062465342972, -0.006684785902657061, -0.006688678868976564, -0.006692256403256051, -0.00669547623648767, -0.006698301466329744, -0.006700700963586946, -0.006702649694460661, -0.006704128955652735, -0.006705126520671874, -0.0067056366969746465, -0.006705660294799831, -0.006705204509770243, -0.00670428272247392, -0.006702914219306714, -0.006701123839848118, -0.006698941556922561, -0.006696401996271691, -0.0066935439034400065, -0.0066904095659905535, -0.006687044199604151, -0.00668349530688793, -0.00667981201788216, -0.006676044421291582, -0.006672242895375458, -0.006668457447234368, -0.006664737068918047, -0.0066611291183635716, -0.006657678732675976, -0.006654428280669285, -0.006651416860929306, -0.0066486798509435415, -0.006646248512062414, -0.006644149654258726, -0.006642405363805683, -0.006641032796138212, -0.0066400440353111675, -0.006639446020596296, -0.0066392405399327, -0.006639424289108366, -0.006639988994778513, -0.006640921598666485, -0.006642204499595085, -0.00664381584935574, -0.006645729897819099, -0.006647917382189368, -0.0066503459548308665, -0.006652980643727513, -0.006655784339326859, -0.006658718301291846, -0.006661742678535757, -0.00666481703584723, -0.0066679008804270854, -0.0066709541817389474, -0.006673937878249305, -0.0066768143648700705, -0.0066795479552295275, -0.006682105313272506, -0.006684455849134248, -0.006686572074730472, -0.006688429915055557, -0.0066900089717713196, -0.00669129273630422, -0.00669226875033042, -0.006692928712207985, -0.006693268528611812, -0.006693288311338693]

plt.plot(np.arange(len(fista)), fista, color='C3', label=r'FISTA')
# plt.plot(np.arange(LIMIT), convergence_beta_1[:LIMIT], color='C0', label=r'$\beta = 1$')
# plt.plot(np.arange(LIMIT), convergence_beta_1_5[:LIMIT], color='C1', label=r'$\beta = 1.5$')
# plt.plot(np.arange(LIMIT), convergence_beta_2[:LIMIT], color='C2', label=r'$\beta = 2$')

ax = plt.subplot(111)
plt.xlim([600, 1700])
plt.ylim([-0.01, 0.01])
ax.set_xlabel('Number of iterations')
ax.set_ylabel(r'$ \frac{|f(x_k) - f^{*}|}{|f^{*}}$')
ax.set_title('Relative error as a function of number of iterations \n for a 10 x 90 instance')
ax.legend()
ax.grid('on')
plt.show()
